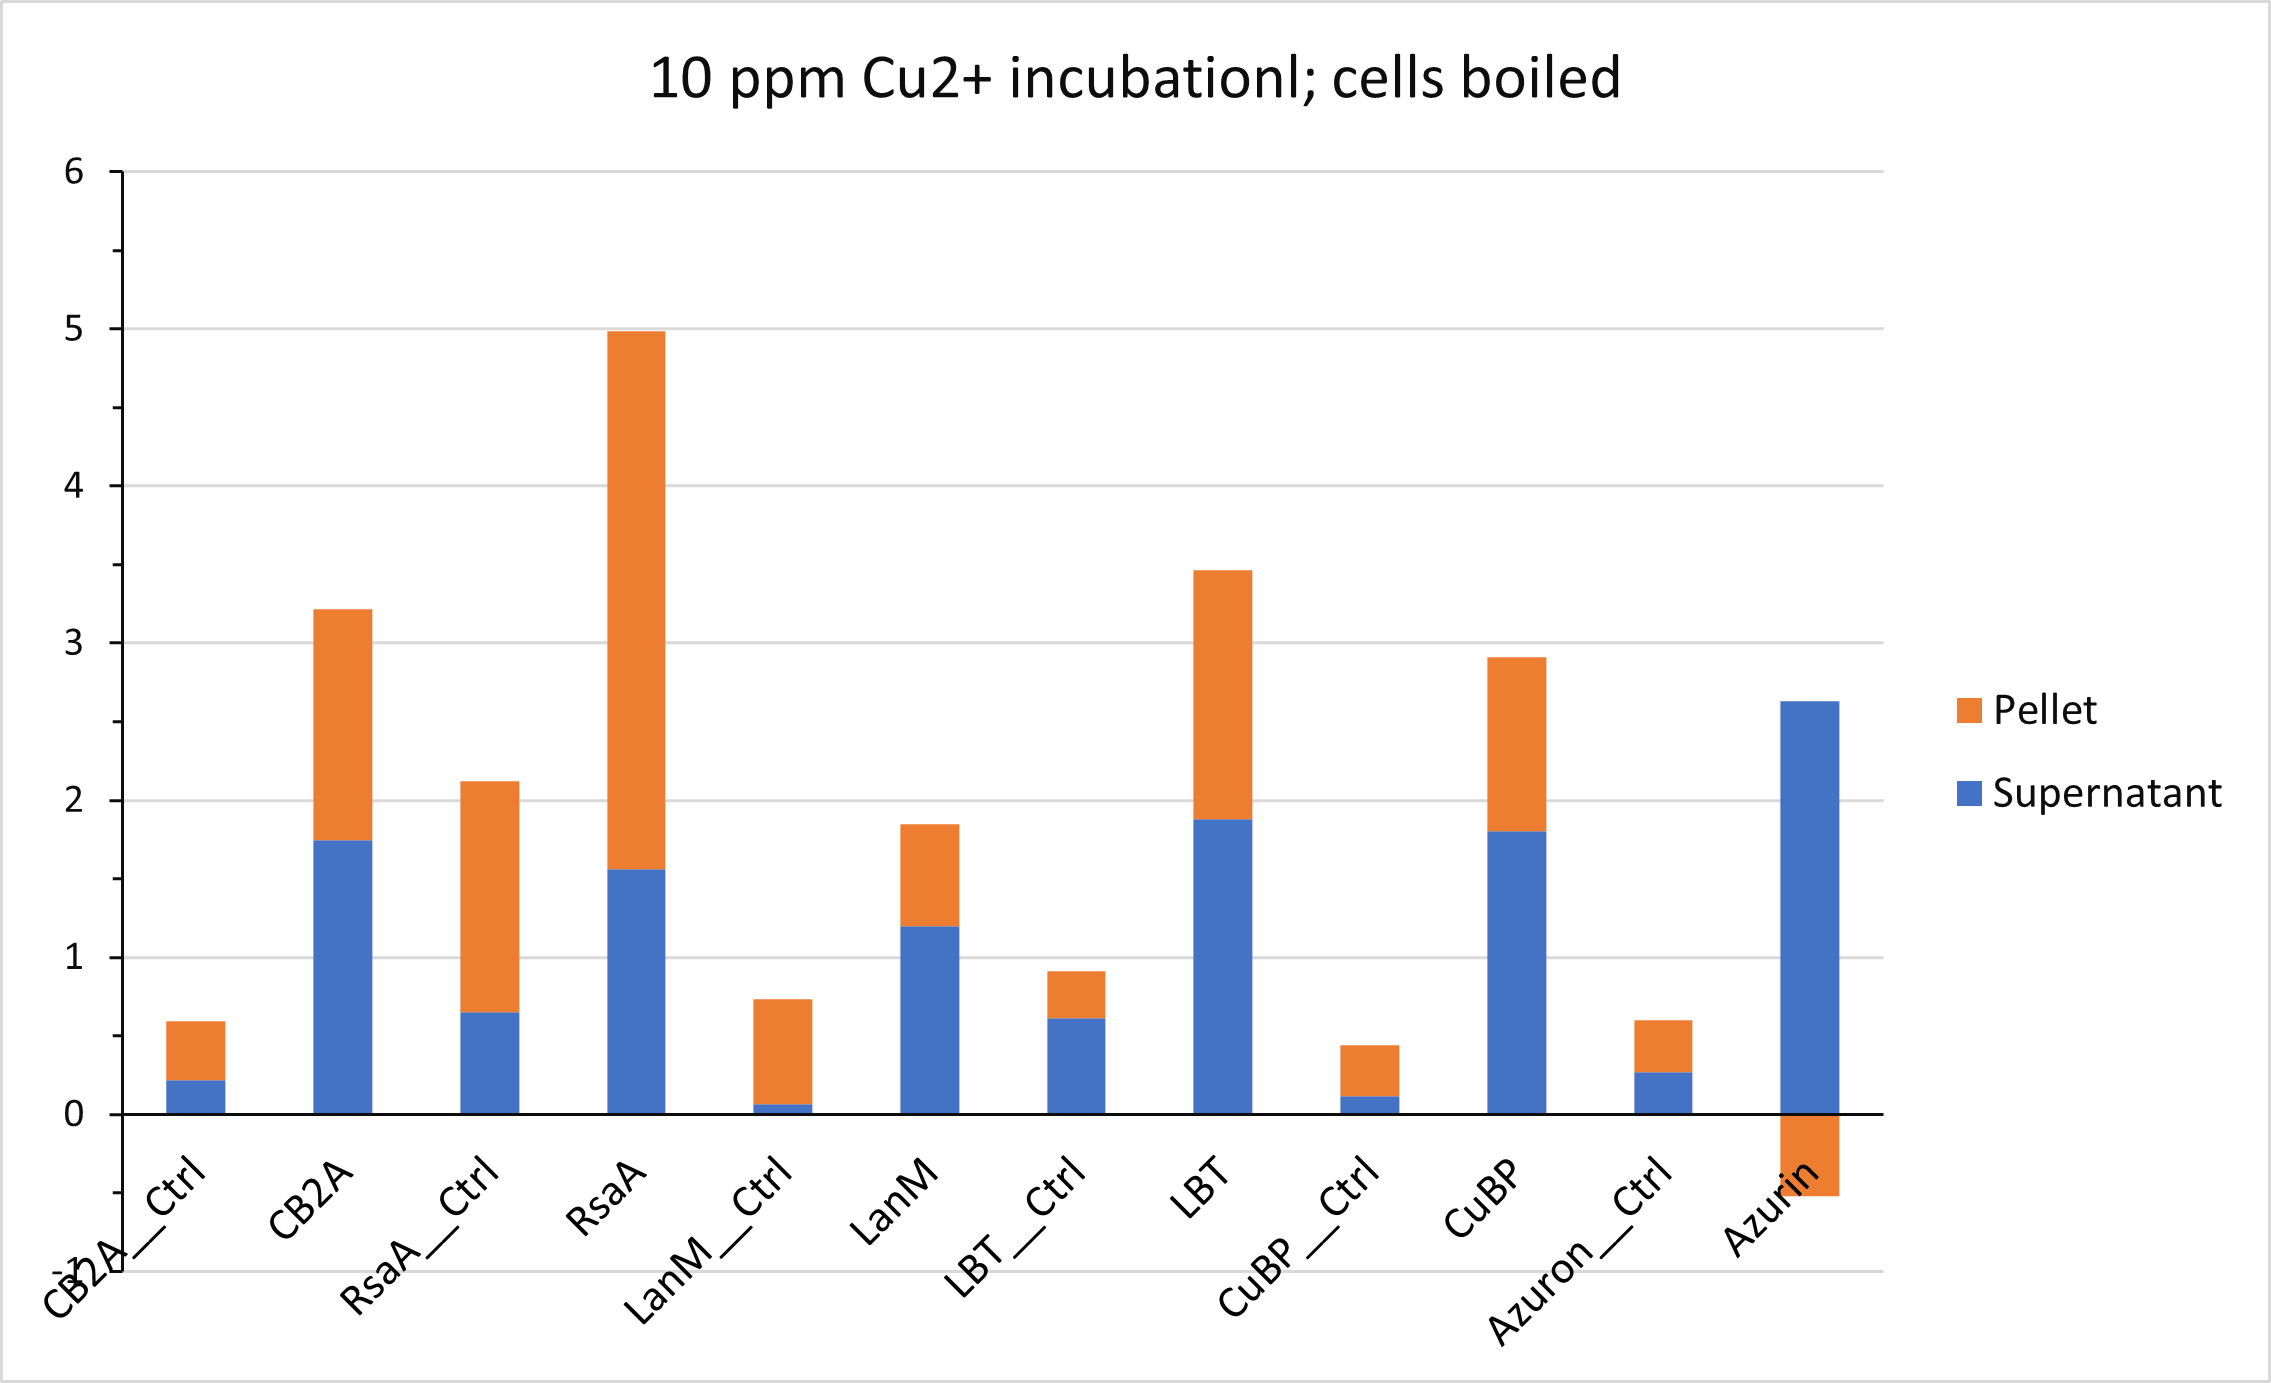

The table this chart was drawn from, first rows:
Strain, Supernatant, Pellet
CB2A_Ctrl, 0.2158, 0.3774
CB2A, 1.747, 1.467
RsaA_Ctrl, 0.6516, 1.468
RsaA, 1.558, 3.428
LanM_Ctrl, 0.06278, 0.6705
LanM, 1.196, 0.652
LBT_Ctrl, 0.614, 0.3003
LBT, 1.878, 1.59
CuBP_Ctrl, 0.1182, 0.3233
CuBP, 1.803, 1.107
Azuron_Ctrl, 0.2689, 0.3321
Azurin, 2.633, -0.52
